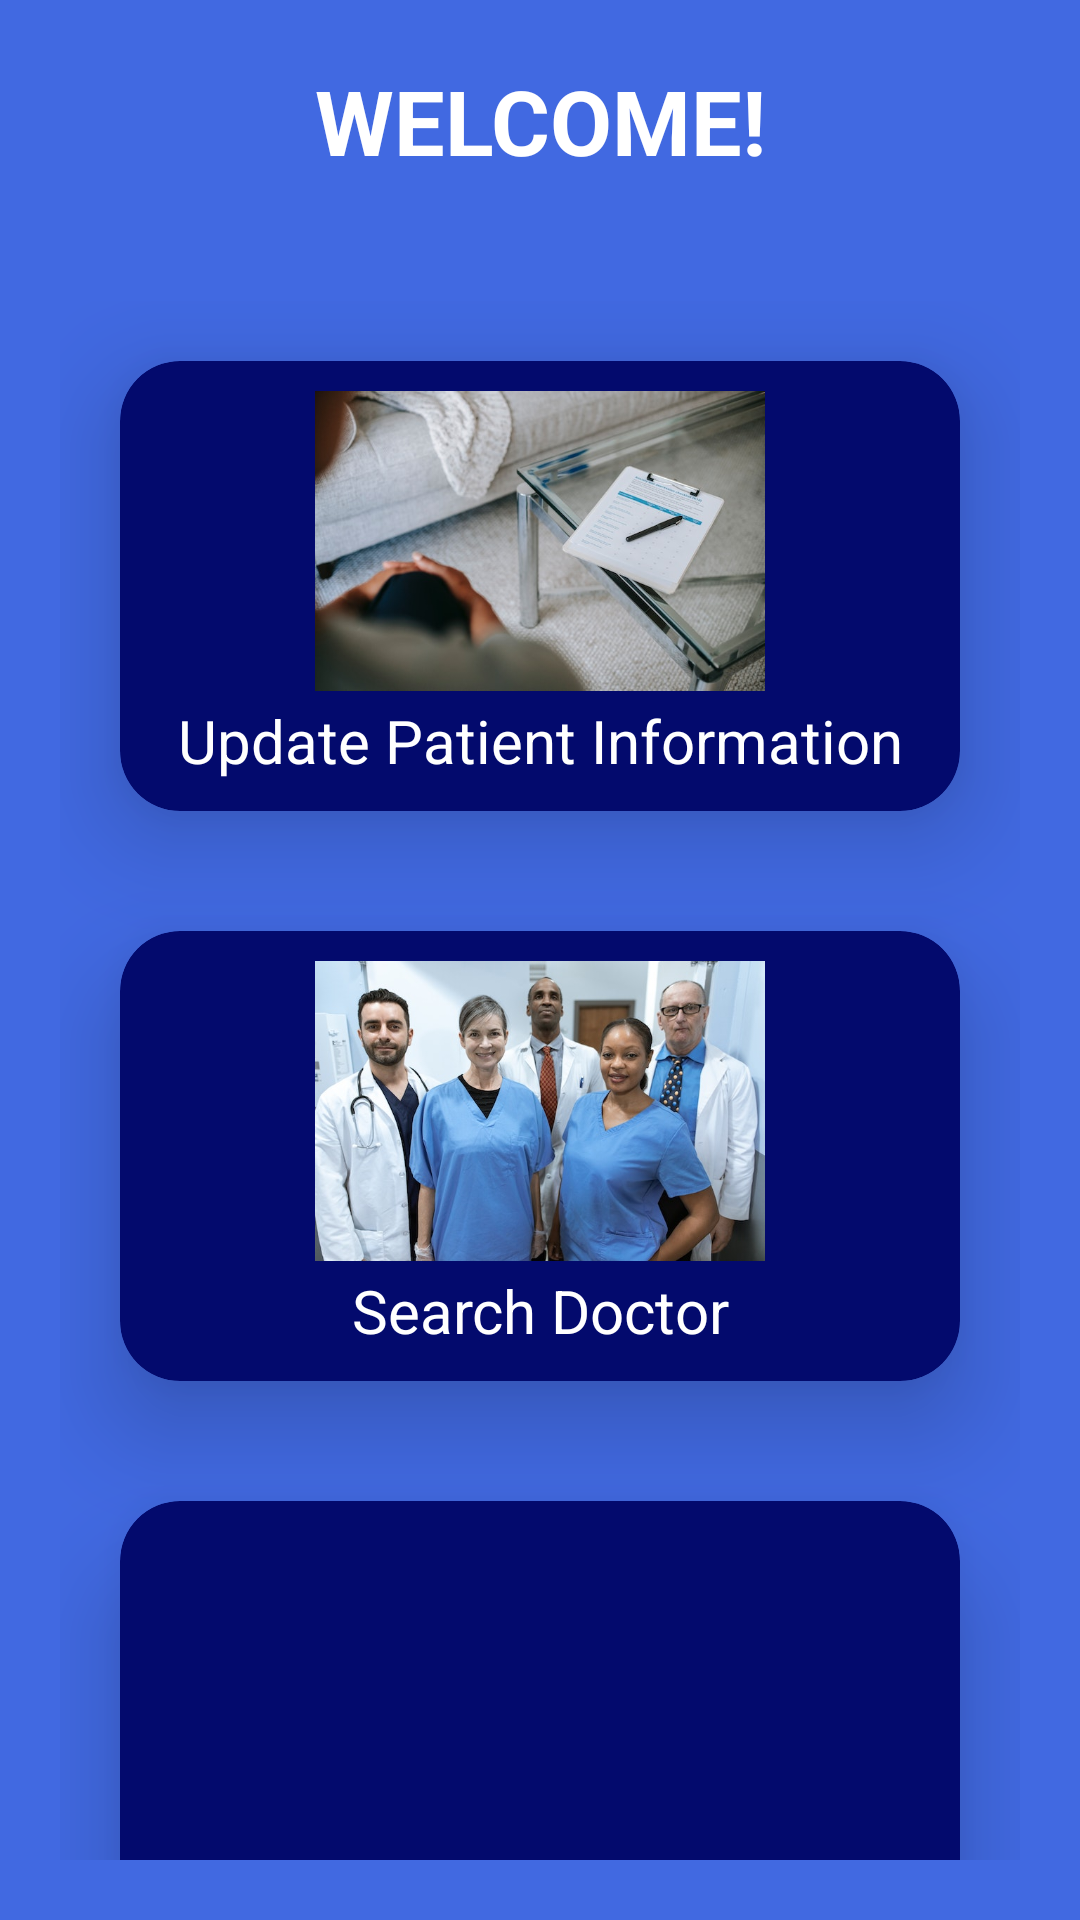

The Android layout XML behind this screen, and the referenced resources:
<!-- AndroidManifest.xml: activity theme ThemeNoActionBar -->
<!-- res/layout/activity_main.xml -->
<?xml version="1.0" encoding="utf-8"?>
<RelativeLayout xmlns:android="http://schemas.android.com/apk/res/android"
    xmlns:app="http://schemas.android.com/apk/res-auto"
    xmlns:tools="http://schemas.android.com/tools"
    android:layout_width="match_parent"
    android:layout_height="match_parent"
    android:background="#4169E1"
    android:gravity="center"
    tools:context=".MainActivity">

    <TextView
        android:id="@+id/mainHead"
        android:layout_width="match_parent"
        android:layout_height="wrap_content"
        android:layout_marginStart="20dp"
        android:layout_marginTop="20dp"
        android:layout_marginEnd="20dp"
        android:layout_marginBottom="20dp"
        android:gravity="center"
        android:text="WELCOME!"
        android:textAlignment="center"
        android:textColor="@color/white"
        android:textSize="30dp"
        android:textStyle="bold" />

    <LinearLayout
        android:layout_width="match_parent"
        android:layout_height="wrap_content"
        android:layout_below="@id/mainHead"
        android:layout_marginStart="20dp"
        android:layout_marginTop="20dp"
        android:layout_marginEnd="20dp"
        android:layout_marginBottom="20dp"
        android:orientation="vertical">

        <androidx.cardview.widget.CardView
            android:id="@+id/updatePatient"
            android:layout_width="match_parent"
            android:layout_height="150dp"
            android:layout_margin="20dp"
            android:clickable="true"
            app:cardBackgroundColor="#030A6D"
            app:cardCornerRadius="20dp"
            app:cardElevation="20dp"
            app:layout_constraintEnd_toEndOf="parent"
            app:layout_constraintStart_toStartOf="parent">


            <ImageView
                android:id="@+id/imageView"
                android:layout_width="match_parent"
                android:layout_height="100dp"
                android:layout_margin="10dp"
                app:srcCompat="@drawable/patient_info_form" />

            <TextView
                android:layout_width="match_parent"
                android:layout_height="wrap_content"
                android:layout_gravity="bottom|center"
                android:layout_margin="10dp"
                android:layout_marginBottom="10dp"
                android:gravity="center"
                android:text="Update Patient Information"
                android:textColor="@color/white"
                android:textSize="20sp" />


        </androidx.cardview.widget.CardView>

        <androidx.cardview.widget.CardView
            android:id="@+id/searchDoctor"
            android:layout_width="match_parent"
            android:layout_height="150dp"
            android:layout_margin="20dp"
            android:layout_toRightOf="@+id/updatePatient"
            android:clickable="true"
            app:cardBackgroundColor="#030A6D"
            app:cardCornerRadius="20dp"
            app:cardElevation="20dp"
            app:layout_constraintEnd_toEndOf="parent"
            app:layout_constraintStart_toStartOf="parent"
            app:layout_constraintTop_toBottomOf="@+id/updatePatient">

            <ImageView
                android:id="@+id/imageView2"
                android:layout_width="wrap_content"
                android:layout_height="100dp"
                android:layout_margin="10dp"
                app:srcCompat="@drawable/doctors" />

            <TextView
                android:layout_width="match_parent"
                android:layout_height="wrap_content"
                android:layout_gravity="bottom|center"
                android:layout_marginBottom="10dp"
                android:gravity="center"
                android:text="Search Doctor"
                android:textColor="@color/white"
                android:textSize="20sp" />


        </androidx.cardview.widget.CardView>

        <androidx.cardview.widget.CardView
            android:id="@+id/viewAppointment"
            android:layout_width="match_parent"
            android:layout_height="150dp"
            android:layout_margin="20dp"
            android:layout_toRightOf="@+id/searchDoctor"
            android:clickable="true"
            app:cardBackgroundColor="#030A6D"
            app:cardCornerRadius="20dp"
            app:cardElevation="20dp"
            app:layout_constraintEnd_toEndOf="parent"
            app:layout_constraintStart_toStartOf="parent"
            app:layout_constraintTop_toBottomOf="@+id/searchDoctor">


            <ImageView
                android:id="@+id/imageView3"
                android:layout_width="wrap_content"
                android:layout_height="100dp"
                android:layout_margin="10dp"
                app:srcCompat="@drawable/appointment_history" />

            <TextView
                android:layout_width="match_parent"
                android:layout_height="wrap_content"
                android:layout_gravity="bottom|center"
                android:layout_marginBottom="10dp"
                android:gravity="center"
                android:text="View Appointment History"
                android:textColor="@color/white"
                android:textSize="20sp" />


        </androidx.cardview.widget.CardView>
    </LinearLayout>

</RelativeLayout>
<!-- resources referenced by this layout -->
<resources>
  <color name="white">#FFFFFFFF</color>
  <!-- drawable doctors: jpg bitmap (drawable, 61892 bytes) -->
  <!-- drawable patient_info_form: jpg bitmap (drawable, 49176 bytes) -->
  <style name="ThemeNoActionBar" parent="Theme.MaterialComponents.Light.NoActionBar">
  
      </style>
</resources>
